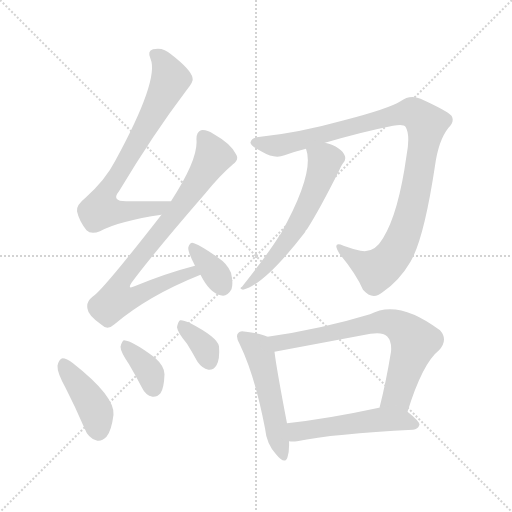
t = 0.00 s
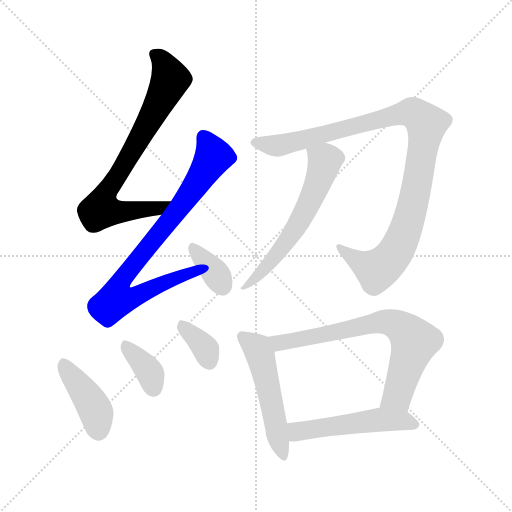
t = 1.67 s
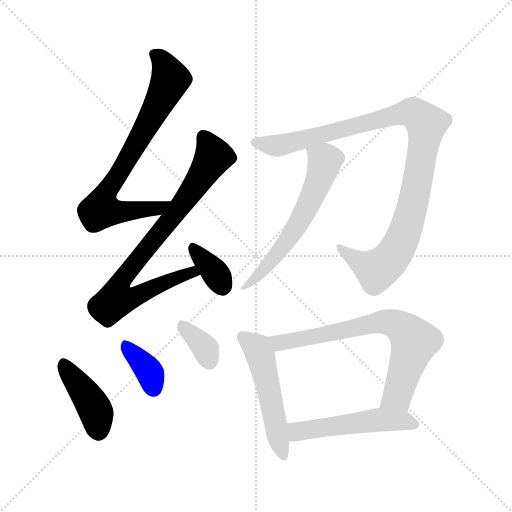
t = 3.34 s
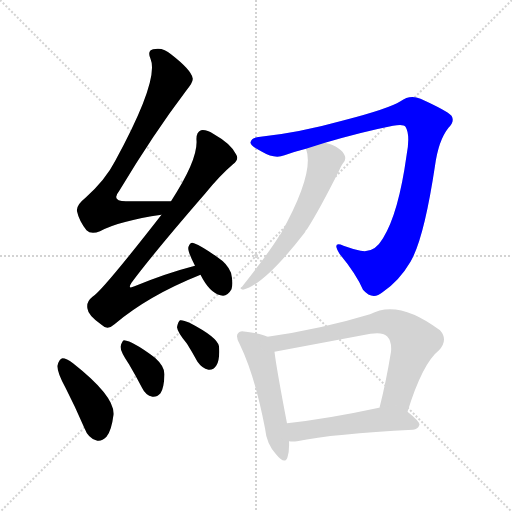
t = 5.01 s
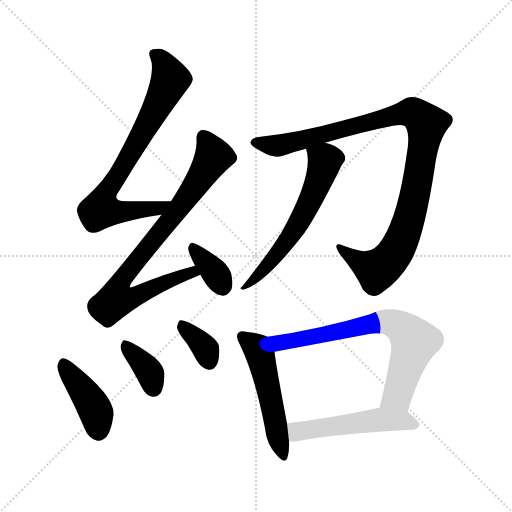
t = 6.68 s
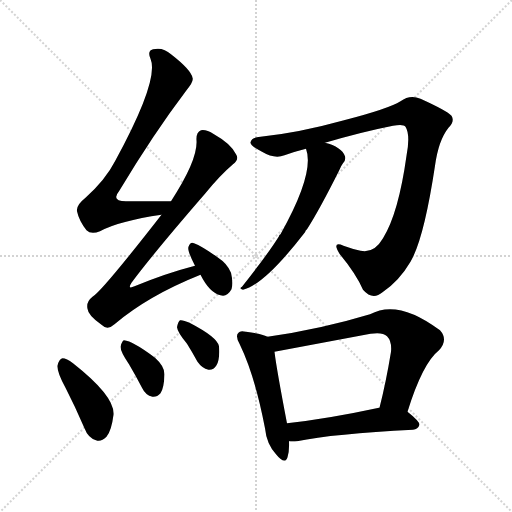
t = 8.36 s

The animated SVG that drew these frames (rendered in a browser with its animation timeline set to each time). Animation: 11 CSS @keyframes rules; one cycle of 8.36 s.

<svg version="1.1" viewBox="0 0 1024 1024" xmlns="http://www.w3.org/2000/svg">
  <g stroke="lightgray" stroke-dasharray="1,1" stroke-width="1" transform="scale(4, 4)">
    <line x1="0" y1="0" x2="256" y2="256"></line>
    <line x1="256" y1="0" x2="0" y2="256"></line>
    <line x1="128" y1="0" x2="128" y2="256"></line>
    <line x1="0" y1="128" x2="256" y2="128"></line>
  </g>
<g transform="scale(1, -1) translate(0, -900)">
   <style type="text/css">
    @keyframes keyframes0 {
      from {
       stroke: blue;
       stroke-dashoffset: 750;
       stroke-width: 128;
       }
       71% {
       animation-timing-function: step-end;
       stroke: blue;
       stroke-dashoffset: 0;
       stroke-width: 128;
       }
       to {
       stroke: black;
       stroke-width: 1024;
       }
       }
       #make-me-a-hanzi-animation-0 {
         animation: keyframes0 0.860352s both;
         animation-delay: 0.000000s;
         animation-timing-function: linear;
       }
    @keyframes keyframes1 {
      from {
       stroke: blue;
       stroke-dashoffset: 808;
       stroke-width: 128;
       }
       72% {
       animation-timing-function: step-end;
       stroke: blue;
       stroke-dashoffset: 0;
       stroke-width: 128;
       }
       to {
       stroke: black;
       stroke-width: 1024;
       }
       }
       #make-me-a-hanzi-animation-1 {
         animation: keyframes1 0.907552s both;
         animation-delay: 0.860352s;
         animation-timing-function: linear;
       }
    @keyframes keyframes2 {
      from {
       stroke: blue;
       stroke-dashoffset: 352;
       stroke-width: 128;
       }
       53% {
       animation-timing-function: step-end;
       stroke: blue;
       stroke-dashoffset: 0;
       stroke-width: 128;
       }
       to {
       stroke: black;
       stroke-width: 1024;
       }
       }
       #make-me-a-hanzi-animation-2 {
         animation: keyframes2 0.536458s both;
         animation-delay: 1.767904s;
         animation-timing-function: linear;
       }
    @keyframes keyframes3 {
      from {
       stroke: blue;
       stroke-dashoffset: 412;
       stroke-width: 128;
       }
       57% {
       animation-timing-function: step-end;
       stroke: blue;
       stroke-dashoffset: 0;
       stroke-width: 128;
       }
       to {
       stroke: black;
       stroke-width: 1024;
       }
       }
       #make-me-a-hanzi-animation-3 {
         animation: keyframes3 0.585286s both;
         animation-delay: 2.304362s;
         animation-timing-function: linear;
       }
    @keyframes keyframes4 {
      from {
       stroke: blue;
       stroke-dashoffset: 361;
       stroke-width: 128;
       }
       54% {
       animation-timing-function: step-end;
       stroke: blue;
       stroke-dashoffset: 0;
       stroke-width: 128;
       }
       to {
       stroke: black;
       stroke-width: 1024;
       }
       }
       #make-me-a-hanzi-animation-4 {
         animation: keyframes4 0.543783s both;
         animation-delay: 2.889648s;
         animation-timing-function: linear;
       }
    @keyframes keyframes5 {
      from {
       stroke: blue;
       stroke-dashoffset: 350;
       stroke-width: 128;
       }
       53% {
       animation-timing-function: step-end;
       stroke: blue;
       stroke-dashoffset: 0;
       stroke-width: 128;
       }
       to {
       stroke: black;
       stroke-width: 1024;
       }
       }
       #make-me-a-hanzi-animation-5 {
         animation: keyframes5 0.534831s both;
         animation-delay: 3.433431s;
         animation-timing-function: linear;
       }
    @keyframes keyframes6 {
      from {
       stroke: blue;
       stroke-dashoffset: 1017;
       stroke-width: 128;
       }
       77% {
       animation-timing-function: step-end;
       stroke: blue;
       stroke-dashoffset: 0;
       stroke-width: 128;
       }
       to {
       stroke: black;
       stroke-width: 1024;
       }
       }
       #make-me-a-hanzi-animation-6 {
         animation: keyframes6 1.077637s both;
         animation-delay: 3.968262s;
         animation-timing-function: linear;
       }
    @keyframes keyframes7 {
      from {
       stroke: blue;
       stroke-dashoffset: 599;
       stroke-width: 128;
       }
       66% {
       animation-timing-function: step-end;
       stroke: blue;
       stroke-dashoffset: 0;
       stroke-width: 128;
       }
       to {
       stroke: black;
       stroke-width: 1024;
       }
       }
       #make-me-a-hanzi-animation-7 {
         animation: keyframes7 0.737467s both;
         animation-delay: 5.045898s;
         animation-timing-function: linear;
       }
    @keyframes keyframes8 {
      from {
       stroke: blue;
       stroke-dashoffset: 511;
       stroke-width: 128;
       }
       62% {
       animation-timing-function: step-end;
       stroke: blue;
       stroke-dashoffset: 0;
       stroke-width: 128;
       }
       to {
       stroke: black;
       stroke-width: 1024;
       }
       }
       #make-me-a-hanzi-animation-8 {
         animation: keyframes8 0.665853s both;
         animation-delay: 5.783366s;
         animation-timing-function: linear;
       }
    @keyframes keyframes9 {
      from {
       stroke: blue;
       stroke-dashoffset: 711;
       stroke-width: 128;
       }
       70% {
       animation-timing-function: step-end;
       stroke: blue;
       stroke-dashoffset: 0;
       stroke-width: 128;
       }
       to {
       stroke: black;
       stroke-width: 1024;
       }
       }
       #make-me-a-hanzi-animation-9 {
         animation: keyframes9 0.828613s both;
         animation-delay: 6.449219s;
         animation-timing-function: linear;
       }
    @keyframes keyframes10 {
      from {
       stroke: blue;
       stroke-dashoffset: 513;
       stroke-width: 128;
       }
       63% {
       animation-timing-function: step-end;
       stroke: blue;
       stroke-dashoffset: 0;
       stroke-width: 128;
       }
       to {
       stroke: black;
       stroke-width: 1024;
       }
       }
       #make-me-a-hanzi-animation-10 {
         animation: keyframes10 0.667480s both;
         animation-delay: 7.277832s;
         animation-timing-function: linear;
       }
</style>
<path d="M 342.0 497.5 Q 294.0 497.5 255.0 497.5 Q 221.0 496.5 238.0 517.5 Q 307.0 632.5 373.0 719.5 Q 388.0 737.5 385.0 744.5 Q 382.0 760.5 342.0 791.5 Q 326.0 806.5 306.0 801.5 Q 294.0 798.5 301.0 782.5 Q 319.0 740.5 230.0 577.5 Q 211.0 540.5 171.0 504.5 Q 152.0 489.5 154.0 477.5 Q 158.0 458.5 173.0 439.5 Q 182.0 430.5 200.0 437.5 Q 239.0 458.5 323.0 470.5 C 353.0 475.5 372.0 497.5 342.0 497.5 Z" fill="lightgray"></path> 
<path d="M 390.0 368.5 Q 332.0 353.5 269.0 327.5 Q 254.0 320.5 263.0 334.5 Q 306.0 392.5 410.0 512.5 Q 440.0 549.5 466.0 571.5 Q 479.0 581.5 472.0 591.5 Q 462.0 612.5 428.0 631.5 Q 412.0 641.5 402.0 639.5 Q 392.0 635.5 393.0 619.5 Q 396.0 580.5 342.0 497.5 L 323.0 470.5 Q 203.0 316.5 185.0 306.5 Q 172.0 296.5 175.0 282.5 Q 176.0 269.5 203.0 250.5 Q 215.0 238.5 229.0 251.5 Q 296.0 308.5 401.0 350.5 C 429.0 361.5 419.0 376.5 390.0 368.5 Z" fill="lightgray"></path> 
<path d="M 401.0 350.5 Q 419.0 314.5 441.0 309.5 Q 454.0 305.5 463.0 321.5 Q 467.0 333.5 462.0 354.5 Q 455.0 372.5 435.0 385.5 Q 404.0 407.5 388.0 413.5 Q 381.0 417.5 377.0 406.5 Q 374.0 399.5 390.0 368.5 L 401.0 350.5 Z" fill="lightgray"></path> 
<path d="M 131.0 124.5 Q 150.0 87.5 169.0 43.5 Q 176.0 24.5 192.0 19.5 Q 202.0 15.5 213.0 26.5 Q 223.0 38.5 227.0 70.5 Q 230.0 107.5 146.0 173.5 Q 133.0 183.5 125.0 183.5 Q 118.0 182.5 115.0 168.5 Q 114.0 155.5 131.0 124.5 Z" fill="lightgray"></path> 
<path d="M 258.0 171.5 Q 271.0 149.5 284.0 124.5 Q 291.0 109.5 305.0 106.5 Q 314.0 105.5 321.0 113.5 Q 328.0 123.5 329.0 151.5 Q 329.0 167.5 310.0 184.5 Q 265.0 218.5 248.0 219.5 Q 244.0 218.5 241.0 206.5 Q 241.0 196.5 258.0 171.5 Z" fill="lightgray"></path> 
<path d="M 374.0 212.5 Q 384.0 196.5 395.0 176.5 Q 404.0 163.5 417.0 160.5 Q 427.0 159.5 433.0 169.5 Q 440.0 181.5 438.0 207.5 Q 435.0 225.5 379.0 254.5 Q 366.0 260.5 360.0 259.5 Q 356.0 256.5 354.0 245.5 Q 355.0 235.5 374.0 212.5 Z" fill="lightgray"></path> 
<path d="M 650.0 614.5 Q 725.0 636.5 786.0 648.5 Q 807.0 652.5 811.0 646.5 Q 821.0 630.5 813.0 588.5 Q 797.0 473.5 766.0 423.5 Q 748.0 392.5 721.0 398.5 Q 703.0 402.5 687.0 408.5 Q 663.0 418.5 679.0 392.5 Q 712.0 352.5 726.0 320.5 Q 745.0 298.5 765.0 315.5 Q 798.0 337.5 821.0 376.5 Q 848.0 422.5 870.0 568.5 Q 877.0 619.5 897.0 644.5 Q 910.0 657.5 903.0 668.5 Q 894.0 678.5 841.0 702.5 Q 820.0 711.5 801.0 697.5 Q 777.0 682.5 688.0 659.5 Q 598.0 634.5 521.0 626.5 Q 503.0 625.5 501.0 615.5 Q 500.0 608.5 524.0 596.5 Q 549.0 581.5 569.0 589.5 Q 588.0 596.5 612.0 602.5 L 650.0 614.5 Z" fill="lightgray"></path> 
<path d="M 612.0 602.5 Q 630.0 554.5 561.0 431.5 Q 558.0 430.5 558.0 427.5 Q 537.0 393.5 484.0 326.5 Q 477.0 322.5 486.0 320.5 Q 529.0 330.5 610.0 435.5 Q 611.0 439.5 614.0 441.5 Q 639.0 480.5 678.0 558.5 Q 682.0 568.5 686.0 573.5 Q 692.0 579.5 690.0 587.5 Q 683.0 606.5 650.0 614.5 C 621.0 622.5 606.0 627.5 612.0 602.5 Z" fill="lightgray"></path> 
<path d="M 535.0 226.5 Q 523.0 232.5 492.0 236.5 Q 480.0 239.5 477.0 234.5 Q 470.0 228.5 479.0 212.5 Q 510.0 148.5 530.0 43.5 Q 533.0 12.5 552.0 -8.5 Q 570.0 -30.5 575.0 -14.5 Q 579.0 -1.5 578.0 17.5 L 574.0 53.5 Q 553.0 162.5 549.0 196.5 C 546.0 222.5 546.0 222.5 535.0 226.5 Z" fill="lightgray"></path> 
<path d="M 815.0 76.5 Q 845.0 173.5 878.0 199.5 Q 897.0 220.5 880.0 239.5 Q 796.0 302.5 740.0 271.5 Q 641.0 241.5 535.0 226.5 C 505.0 222.5 520.0 190.5 549.0 196.5 L 741.0 232.5 Q 765.0 236.5 774.0 227.5 Q 784.0 217.5 782.0 196.5 Q 772.0 135.5 759.0 84.5 C 752.0 55.5 806.0 47.5 815.0 76.5 Z" fill="lightgray"></path> 
<path d="M 578.0 17.5 Q 585.0 16.5 594.0 17.5 Q 667.0 32.5 826.0 40.5 Q 836.0 41.5 839.0 50.5 Q 839.0 57.5 815.0 76.5 C 797.0 91.5 788.0 90.5 759.0 84.5 L 758.0 84.5 Q 656.0 62.5 574.0 53.5 C 544.0 50.5 548.0 19.5 578.0 17.5 Z" fill="lightgray"></path> 
      <clipPath id="make-me-a-hanzi-clip-0">
      <path d="M 342.0 497.5 Q 294.0 497.5 255.0 497.5 Q 221.0 496.5 238.0 517.5 Q 307.0 632.5 373.0 719.5 Q 388.0 737.5 385.0 744.5 Q 382.0 760.5 342.0 791.5 Q 326.0 806.5 306.0 801.5 Q 294.0 798.5 301.0 782.5 Q 319.0 740.5 230.0 577.5 Q 211.0 540.5 171.0 504.5 Q 152.0 489.5 154.0 477.5 Q 158.0 458.5 173.0 439.5 Q 182.0 430.5 200.0 437.5 Q 239.0 458.5 323.0 470.5 C 353.0 475.5 372.0 497.5 342.0 497.5 Z" fill="lightgray"></path>
      </clipPath>
      <path clip-path="url(#make-me-a-hanzi-clip-0)" d="M 309.0 790.5 L 325.0 778.5 L 341.0 741.5 L 284.0 631.5 L 216.0 521.5 L 202.0 480.5 L 254.0 476.5 L 311.0 481.5 L 334.0 496.5 " fill="none" id="make-me-a-hanzi-animation-0" stroke-dasharray="622 1244" stroke-linecap="round"></path>

      <clipPath id="make-me-a-hanzi-clip-1">
      <path d="M 390.0 368.5 Q 332.0 353.5 269.0 327.5 Q 254.0 320.5 263.0 334.5 Q 306.0 392.5 410.0 512.5 Q 440.0 549.5 466.0 571.5 Q 479.0 581.5 472.0 591.5 Q 462.0 612.5 428.0 631.5 Q 412.0 641.5 402.0 639.5 Q 392.0 635.5 393.0 619.5 Q 396.0 580.5 342.0 497.5 L 323.0 470.5 Q 203.0 316.5 185.0 306.5 Q 172.0 296.5 175.0 282.5 Q 176.0 269.5 203.0 250.5 Q 215.0 238.5 229.0 251.5 Q 296.0 308.5 401.0 350.5 C 429.0 361.5 419.0 376.5 390.0 368.5 Z" fill="lightgray"></path>
      </clipPath>
      <path clip-path="url(#make-me-a-hanzi-clip-1)" d="M 407.0 627.5 L 426.0 585.5 L 386.0 519.5 L 248.0 347.5 L 240.0 333.5 L 238.0 306.5 L 269.0 306.5 L 384.0 355.5 L 392.0 350.5 " fill="none" id="make-me-a-hanzi-animation-1" stroke-dasharray="680 1360" stroke-linecap="round"></path>

      <clipPath id="make-me-a-hanzi-clip-2">
      <path d="M 401.0 350.5 Q 419.0 314.5 441.0 309.5 Q 454.0 305.5 463.0 321.5 Q 467.0 333.5 462.0 354.5 Q 455.0 372.5 435.0 385.5 Q 404.0 407.5 388.0 413.5 Q 381.0 417.5 377.0 406.5 Q 374.0 399.5 390.0 368.5 L 401.0 350.5 Z" fill="lightgray"></path>
      </clipPath>
      <path clip-path="url(#make-me-a-hanzi-clip-2)" d="M 387.0 402.5 L 431.0 353.5 L 446.0 327.5 " fill="none" id="make-me-a-hanzi-animation-2" stroke-dasharray="224 448" stroke-linecap="round"></path>

      <clipPath id="make-me-a-hanzi-clip-3">
      <path d="M 131.0 124.5 Q 150.0 87.5 169.0 43.5 Q 176.0 24.5 192.0 19.5 Q 202.0 15.5 213.0 26.5 Q 223.0 38.5 227.0 70.5 Q 230.0 107.5 146.0 173.5 Q 133.0 183.5 125.0 183.5 Q 118.0 182.5 115.0 168.5 Q 114.0 155.5 131.0 124.5 Z" fill="lightgray"></path>
      </clipPath>
      <path clip-path="url(#make-me-a-hanzi-clip-3)" d="M 127.0 173.5 L 188.0 85.5 L 198.0 37.5 " fill="none" id="make-me-a-hanzi-animation-3" stroke-dasharray="284 568" stroke-linecap="round"></path>

      <clipPath id="make-me-a-hanzi-clip-4">
      <path d="M 258.0 171.5 Q 271.0 149.5 284.0 124.5 Q 291.0 109.5 305.0 106.5 Q 314.0 105.5 321.0 113.5 Q 328.0 123.5 329.0 151.5 Q 329.0 167.5 310.0 184.5 Q 265.0 218.5 248.0 219.5 Q 244.0 218.5 241.0 206.5 Q 241.0 196.5 258.0 171.5 Z" fill="lightgray"></path>
      </clipPath>
      <path clip-path="url(#make-me-a-hanzi-clip-4)" d="M 250.0 209.5 L 296.0 160.5 L 307.0 124.5 " fill="none" id="make-me-a-hanzi-animation-4" stroke-dasharray="233 466" stroke-linecap="round"></path>

      <clipPath id="make-me-a-hanzi-clip-5">
      <path d="M 374.0 212.5 Q 384.0 196.5 395.0 176.5 Q 404.0 163.5 417.0 160.5 Q 427.0 159.5 433.0 169.5 Q 440.0 181.5 438.0 207.5 Q 435.0 225.5 379.0 254.5 Q 366.0 260.5 360.0 259.5 Q 356.0 256.5 354.0 245.5 Q 355.0 235.5 374.0 212.5 Z" fill="lightgray"></path>
      </clipPath>
      <path clip-path="url(#make-me-a-hanzi-clip-5)" d="M 363.0 249.5 L 413.0 199.5 L 419.0 176.5 " fill="none" id="make-me-a-hanzi-animation-5" stroke-dasharray="222 444" stroke-linecap="round"></path>

      <clipPath id="make-me-a-hanzi-clip-6">
      <path d="M 650.0 614.5 Q 725.0 636.5 786.0 648.5 Q 807.0 652.5 811.0 646.5 Q 821.0 630.5 813.0 588.5 Q 797.0 473.5 766.0 423.5 Q 748.0 392.5 721.0 398.5 Q 703.0 402.5 687.0 408.5 Q 663.0 418.5 679.0 392.5 Q 712.0 352.5 726.0 320.5 Q 745.0 298.5 765.0 315.5 Q 798.0 337.5 821.0 376.5 Q 848.0 422.5 870.0 568.5 Q 877.0 619.5 897.0 644.5 Q 910.0 657.5 903.0 668.5 Q 894.0 678.5 841.0 702.5 Q 820.0 711.5 801.0 697.5 Q 777.0 682.5 688.0 659.5 Q 598.0 634.5 521.0 626.5 Q 503.0 625.5 501.0 615.5 Q 500.0 608.5 524.0 596.5 Q 549.0 581.5 569.0 589.5 Q 588.0 596.5 612.0 602.5 L 650.0 614.5 Z" fill="lightgray"></path>
      </clipPath>
      <path clip-path="url(#make-me-a-hanzi-clip-6)" d="M 510.0 615.5 L 539.0 608.5 L 569.0 611.5 L 809.0 674.5 L 827.0 674.5 L 851.0 654.5 L 825.0 485.5 L 808.0 430.5 L 787.0 389.5 L 753.0 360.5 L 722.0 373.5 L 680.0 402.5 " fill="none" id="make-me-a-hanzi-animation-6" stroke-dasharray="889 1778" stroke-linecap="round"></path>

      <clipPath id="make-me-a-hanzi-clip-7">
      <path d="M 612.0 602.5 Q 630.0 554.5 561.0 431.5 Q 558.0 430.5 558.0 427.5 Q 537.0 393.5 484.0 326.5 Q 477.0 322.5 486.0 320.5 Q 529.0 330.5 610.0 435.5 Q 611.0 439.5 614.0 441.5 Q 639.0 480.5 678.0 558.5 Q 682.0 568.5 686.0 573.5 Q 692.0 579.5 690.0 587.5 Q 683.0 606.5 650.0 614.5 C 621.0 622.5 606.0 627.5 612.0 602.5 Z" fill="lightgray"></path>
      </clipPath>
      <path clip-path="url(#make-me-a-hanzi-clip-7)" d="M 620.0 600.5 L 649.0 576.5 L 622.0 501.5 L 575.0 418.5 L 541.0 374.5 L 504.0 336.5 L 492.0 333.5 L 489.0 324.5 " fill="none" id="make-me-a-hanzi-animation-7" stroke-dasharray="471 942" stroke-linecap="round"></path>

      <clipPath id="make-me-a-hanzi-clip-8">
      <path d="M 535.0 226.5 Q 523.0 232.5 492.0 236.5 Q 480.0 239.5 477.0 234.5 Q 470.0 228.5 479.0 212.5 Q 510.0 148.5 530.0 43.5 Q 533.0 12.5 552.0 -8.5 Q 570.0 -30.5 575.0 -14.5 Q 579.0 -1.5 578.0 17.5 L 574.0 53.5 Q 553.0 162.5 549.0 196.5 C 546.0 222.5 546.0 222.5 535.0 226.5 Z" fill="lightgray"></path>
      </clipPath>
      <path clip-path="url(#make-me-a-hanzi-clip-8)" d="M 486.0 226.5 L 514.0 203.5 L 521.0 189.5 L 564.0 -9.5 " fill="none" id="make-me-a-hanzi-animation-8" stroke-dasharray="383 766" stroke-linecap="round"></path>

      <clipPath id="make-me-a-hanzi-clip-9">
      <path d="M 815.0 76.5 Q 845.0 173.5 878.0 199.5 Q 897.0 220.5 880.0 239.5 Q 796.0 302.5 740.0 271.5 Q 641.0 241.5 535.0 226.5 C 505.0 222.5 520.0 190.5 549.0 196.5 L 741.0 232.5 Q 765.0 236.5 774.0 227.5 Q 784.0 217.5 782.0 196.5 Q 772.0 135.5 759.0 84.5 C 752.0 55.5 806.0 47.5 815.0 76.5 Z" fill="lightgray"></path>
      </clipPath>
      <path clip-path="url(#make-me-a-hanzi-clip-9)" d="M 543.0 224.5 L 552.0 216.5 L 568.0 215.5 L 755.0 255.5 L 796.0 249.5 L 829.0 217.5 L 795.0 108.5 L 767.0 89.5 " fill="none" id="make-me-a-hanzi-animation-9" stroke-dasharray="583 1166" stroke-linecap="round"></path>

      <clipPath id="make-me-a-hanzi-clip-10">
      <path d="M 578.0 17.5 Q 585.0 16.5 594.0 17.5 Q 667.0 32.5 826.0 40.5 Q 836.0 41.5 839.0 50.5 Q 839.0 57.5 815.0 76.5 C 797.0 91.5 788.0 90.5 759.0 84.5 L 758.0 84.5 Q 656.0 62.5 574.0 53.5 C 544.0 50.5 548.0 19.5 578.0 17.5 Z" fill="lightgray"></path>
      </clipPath>
      <path clip-path="url(#make-me-a-hanzi-clip-10)" d="M 582.0 24.5 L 595.0 36.5 L 611.0 40.5 L 759.0 60.5 L 805.0 59.5 L 831.0 50.5 " fill="none" id="make-me-a-hanzi-animation-10" stroke-dasharray="385 770" stroke-linecap="round"></path>

</g>
</svg>
